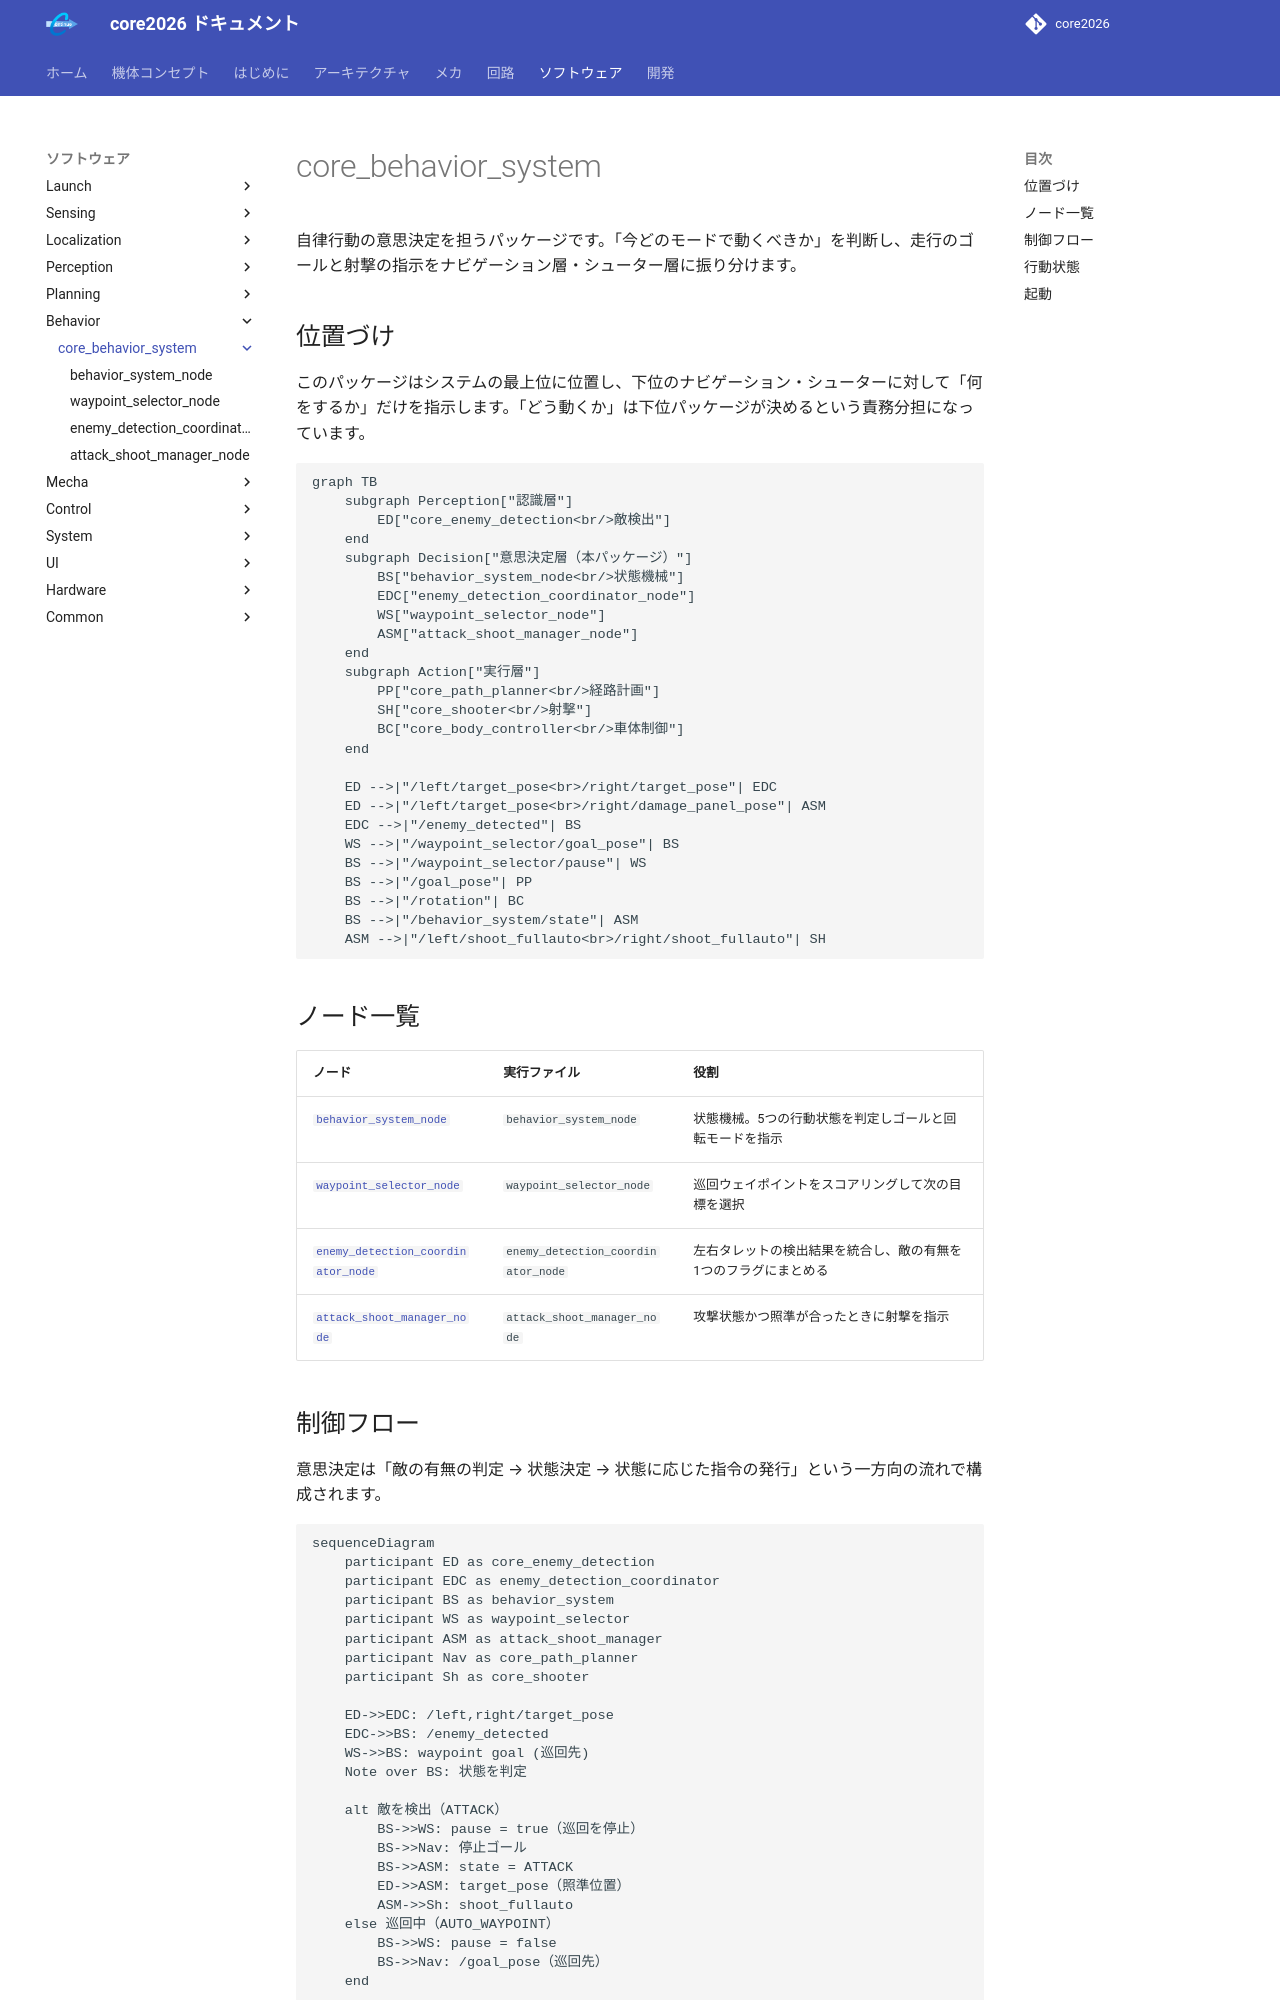

repository: team-continue/core2026 · page: latest/packages/core_behavior_system/index.html · generator: mkdocs

# core_behavior_system

自律行動の意思決定を担うパッケージです。「今どのモードで動くべきか」を判断し、走行のゴールと射撃の指示をナビゲーション層・シューター層に振り分けます。

## 位置づけ

このパッケージはシステムの最上位に位置し、下位のナビゲーション・シューターに対して「何をするか」だけを指示します。「どう動くか」は下位パッケージが決めるという責務分担になっています。

```mermaid
graph TB
    subgraph Perception["認識層"]
        ED["core_enemy_detection<br/>敵検出"]
    end
    subgraph Decision["意思決定層（本パッケージ）"]
        BS["behavior_system_node<br/>状態機械"]
        EDC["enemy_detection_coordinator_node"]
        WS["waypoint_selector_node"]
        ASM["attack_shoot_manager_node"]
    end
    subgraph Action["実行層"]
        PP["core_path_planner<br/>経路計画"]
        SH["core_shooter<br/>射撃"]
        BC["core_body_controller<br/>車体制御"]
    end

    ED -->|"/left/target_pose<br>/right/target_pose"| EDC
    ED -->|"/left/target_pose<br>/right/damage_panel_pose"| ASM
    EDC -->|"/enemy_detected"| BS
    WS -->|"/waypoint_selector/goal_pose"| BS
    BS -->|"/waypoint_selector/pause"| WS
    BS -->|"/goal_pose"| PP
    BS -->|"/rotation"| BC
    BS -->|"/behavior_system/state"| ASM
    ASM -->|"/left/shoot_fullauto<br>/right/shoot_fullauto"| SH
```

## ノード一覧

| ノード | 実行ファイル | 役割 |
|-------|------------|------|
| [`behavior_system_node`](behavior_system_node.md) | `behavior_system_node` | 状態機械。5つの行動状態を判定しゴールと回転モードを指示 |
| [`waypoint_selector_node`](waypoint_selector_node.md) | `waypoint_selector_node` | 巡回ウェイポイントをスコアリングして次の目標を選択 |
| [`enemy_detection_coordinator_node`](enemy_detection_coordinator_node.md) | `enemy_detection_coordinator_node` | 左右タレットの検出結果を統合し、敵の有無を1つのフラグにまとめる |
| [`attack_shoot_manager_node`](attack_shoot_manager_node.md) | `attack_shoot_manager_node` | 攻撃状態かつ照準が合ったときに射撃を指示 |
